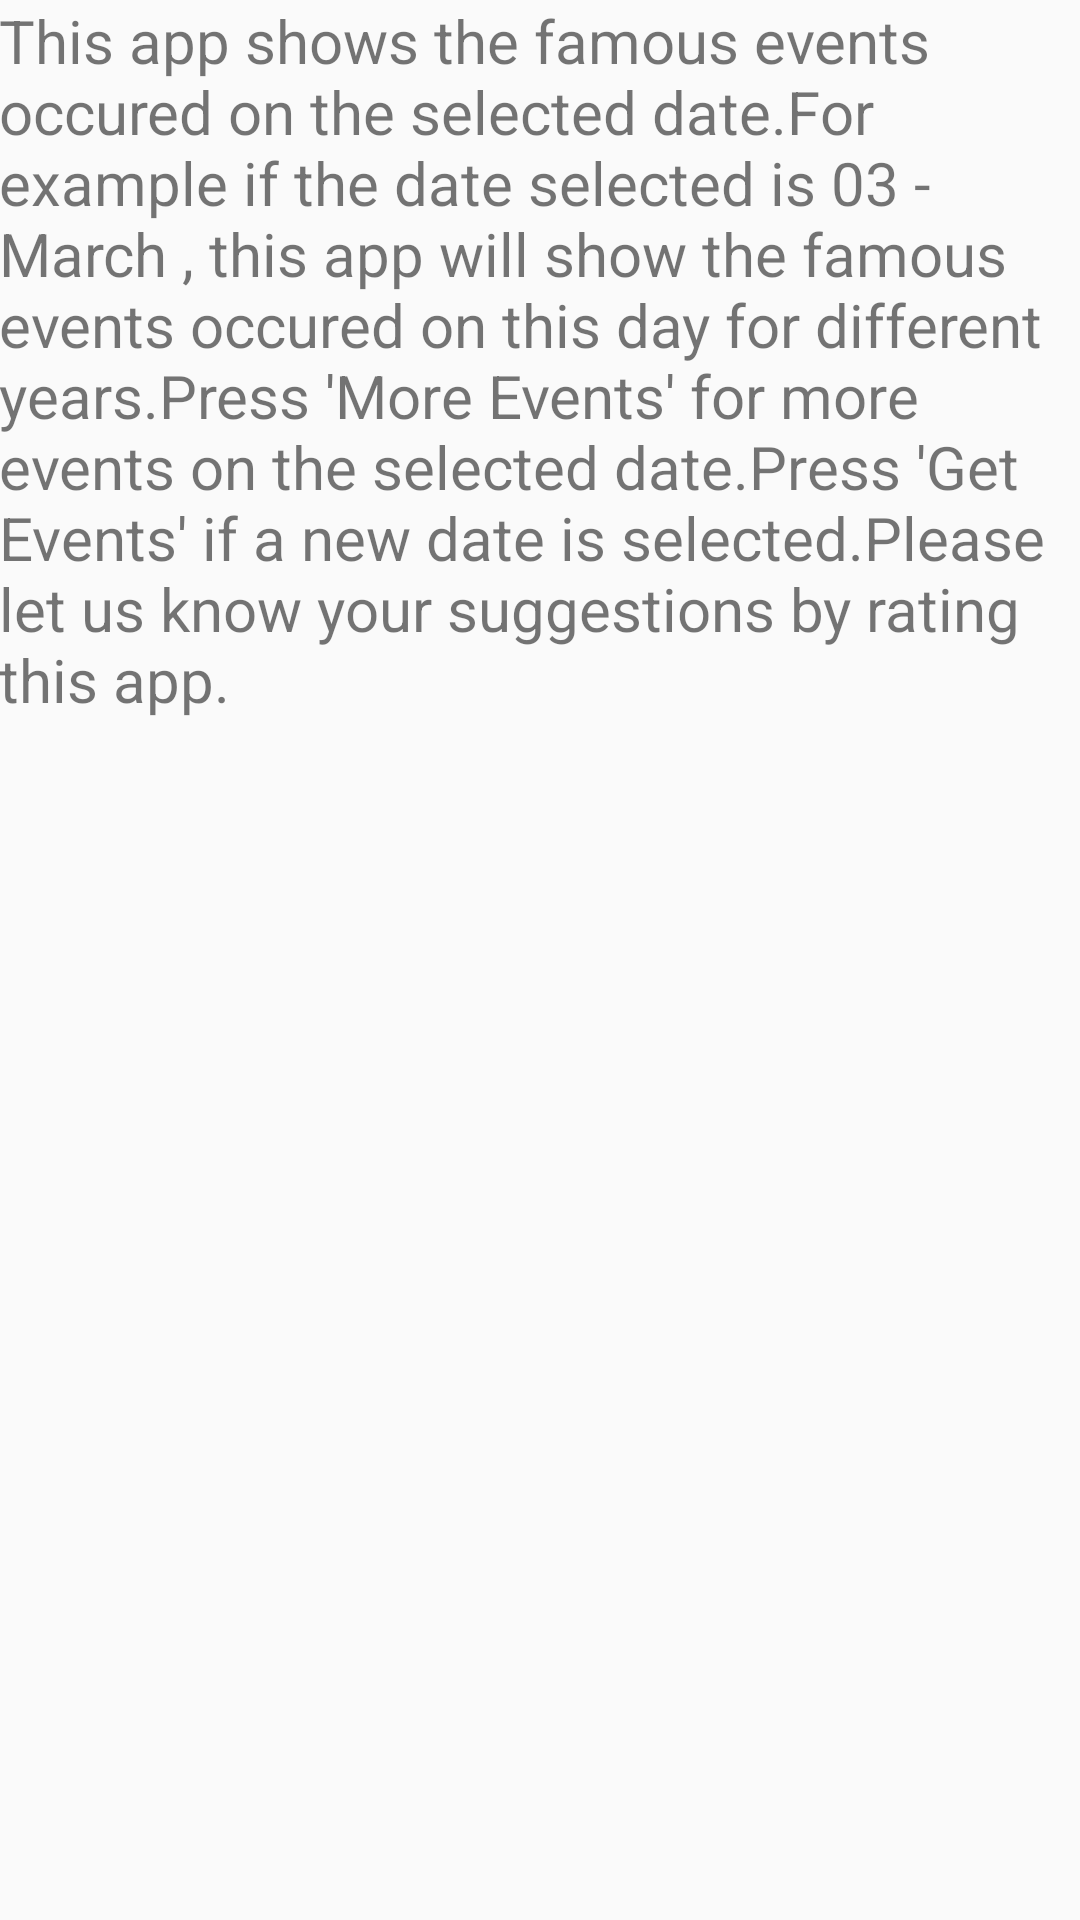

Layout XML and referenced resources for this Android screen:
<!-- AndroidManifest.xml: application theme AppTheme -->
<!-- res/layout/activity_about.xml -->
<LinearLayout xmlns:android="http://schemas.android.com/apk/res/android"
    xmlns:tools="http://schemas.android.com/tools" android:layout_width="match_parent"
    android:layout_height="match_parent" android:paddingLeft="@dimen/activity_horizontal_margin"
    android:paddingRight="@dimen/activity_horizontal_margin"
    android:paddingTop="@dimen/activity_vertical_margin"
    android:paddingBottom="@dimen/activity_vertical_margin"
    android:orientation="vertical"
    >

    <TextView android:text="This app shows the famous events occured on the selected date.For example if the date selected is 03 - March , this app will show the famous events occured on this day for different years.Press 'More Events' for more events on the selected date.Press 'Get Events' if a new date is selected.Please let us know your suggestions by rating this app." android:layout_width="wrap_content"
        android:layout_height="wrap_content"
        android:id="@+id/textAbout"
        android:textSize="20dp"
        />
</LinearLayout>
<!-- resources referenced by this layout -->
<resources>
  <style name="AppTheme" parent="Theme.AppCompat.Light.DarkActionBar">
          
          <item name="colorPrimary">@color/colorPrimary</item>
          <item name="colorPrimaryDark">@color/colorPrimaryDark</item>
          <item name="colorAccent">@color/colorAccent</item>
      </style>
  <color name="colorPrimary">#090909</color>
  <color name="colorPrimaryDark">#000000</color>
  <color name="colorAccent">#FF4081</color>
</resources>
